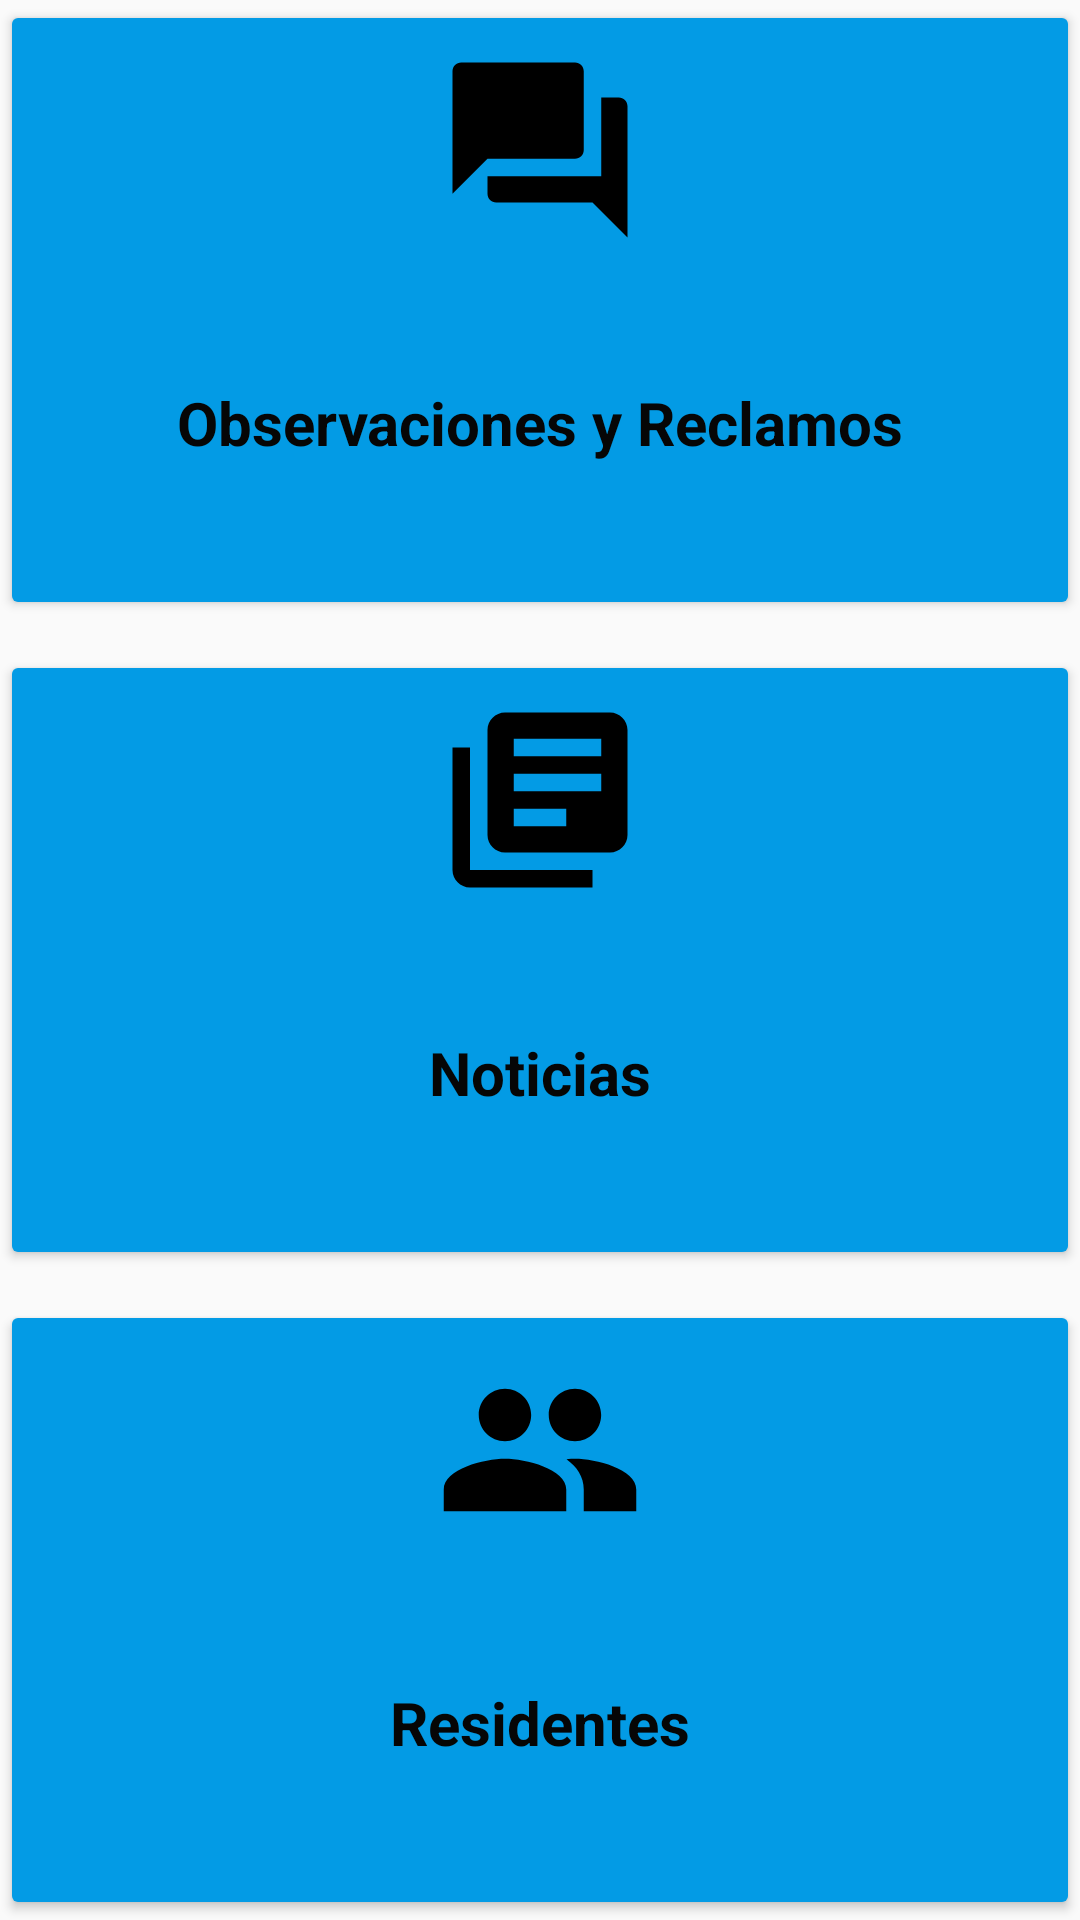

Produce the Android XML layout that renders to this screen, including the resource entries it uses.
<!-- AndroidManifest.xml: application theme AppTheme -->
<!-- res/layout/content_menu.xml -->
<?xml version="1.0" encoding="utf-8"?>
<LinearLayout xmlns:android="http://schemas.android.com/apk/res/android"
    xmlns:app="http://schemas.android.com/apk/res-auto"
    xmlns:tools="http://schemas.android.com/tools"
    android:layout_width="match_parent"
    android:layout_height="match_parent"
    android:orientation="vertical"
    app:layout_behavior="@string/appbar_scrolling_view_behavior"
    tools:context=".presentation.views.menu.MenuActivity"
    android:layout_marginTop="16dp"
    android:layout_marginBottom="16dp">

    <Button
        android:id="@+id/btnOpenClaim"
        style="@style/botonMenu"
        android:layout_width="match_parent"
        android:layout_height="0dp"
        android:layout_marginBottom="10dp"
        android:layout_weight="1"
        android:drawableTop="@drawable/ic_question_answer"
        android:text="@string/lbl_claims" />

    <Button
        android:id="@+id/btnOpenNews"
        style="@style/botonMenu"
        android:layout_width="match_parent"
        android:layout_height="0dp"
        android:layout_marginBottom="10dp"
        android:layout_weight="1"
        android:drawableTop="@drawable/ic_library_books"
        android:text="@string/lbl_news" />

    <Button
        android:id="@+id/btnOpenPeople"
        style="@style/botonMenu"
        android:layout_width="match_parent"
        android:layout_height="0dp"
        android:layout_weight="1"
        android:drawableTop="@drawable/ic_people_menu"
        android:text="@string/lbl_people" />

</LinearLayout>
<!-- resources referenced by this layout -->
<resources>
  <!-- drawable ic_library_books (drawable) -->
  <vector xmlns:android="http://schemas.android.com/apk/res/android"
      android:width="70dp"
      android:height="70dp"
      android:viewportHeight="24"
      android:viewportWidth="24">
      <path
          android:fillColor="#FF000000"
          android:pathData="M4,6L2,6v14c0,1.1 0.9,2 2,2h14v-2L4,20L4,6zM20,2L8,2c-1.1,0 -2,0.9 -2,2v12c0,1.1 0.9,2 2,2h12c1.1,0 2,-0.9 2,-2L22,4c0,-1.1 -0.9,-2 -2,-2zM19,11L9,11L9,9h10v2zM15,15L9,15v-2h6v2zM19,7L9,7L9,5h10v2z" />
  </vector>
  <!-- drawable ic_people_menu (drawable) -->
  <vector xmlns:android="http://schemas.android.com/apk/res/android"
      android:width="70dp"
      android:height="70dp"
      android:viewportHeight="24"
      android:viewportWidth="24">
      <path
          android:fillColor="#FF000000"
          android:pathData="M16,11c1.66,0 2.99,-1.34 2.99,-3S17.66,5 16,5c-1.66,0 -3,1.34 -3,3s1.34,3 3,3zM8,11c1.66,0 2.99,-1.34 2.99,-3S9.66,5 8,5C6.34,5 5,6.34 5,8s1.34,3 3,3zM8,13c-2.33,0 -7,1.17 -7,3.5L1,19h14v-2.5c0,-2.33 -4.67,-3.5 -7,-3.5zM16,13c-0.29,0 -0.62,0.02 -0.97,0.05 1.16,0.84 1.97,1.97 1.97,3.45L17,19h6v-2.5c0,-2.33 -4.67,-3.5 -7,-3.5z" />
  </vector>
  <!-- drawable ic_question_answer (drawable) -->
  <vector xmlns:android="http://schemas.android.com/apk/res/android"
      android:width="70dp"
      android:height="70dp"
      android:viewportHeight="24"
      android:viewportWidth="24">
      <path
          android:fillColor="#FF000000"
          android:pathData="M21,6h-2v9L6,15v2c0,0.55 0.45,1 1,1h11l4,4L22,7c0,-0.55 -0.45,-1 -1,-1zM17,12L17,3c0,-0.55 -0.45,-1 -1,-1L3,2c-0.55,0 -1,0.45 -1,1v14l4,-4h10c0.55,0 1,-0.45 1,-1z" />
  </vector>
  <string name="lbl_claims">Observaciones y Reclamos</string>
  <string name="lbl_news">Noticias</string>
  <string name="lbl_people">Residentes</string>
  <style name="botonMenu" parent="AppTheme">
          <item name="android:textColor">@color/colorBlack</item>
          <item name="android:textStyle">bold</item>
          <item name="android:textSize">20sp</item>
          <item name="android:paddingTop">15dp</item>
          <item name="android:backgroundTint">@color/colorPrimary</item>
          <item name="android:colorControlHighlight">@color/colorAccent</item>
          <item name="android:colorControlNormal">@color/colorPrimary</item>
      </style>
  <style name="AppTheme" parent="Theme.AppCompat.Light.NoActionBar">
          
          <item name="colorPrimary">@color/colorPrimary</item>
          <item name="colorPrimaryDark">@color/colorPrimaryDark</item>
          <item name="colorAccent">@color/colorAccent</item>
      </style>
  <color name="colorBlack">#060606</color>
  <color name="colorPrimary">#039be5</color>
  <color name="colorAccent">#00695c</color>
  <color name="colorPrimaryDark">#006db3</color>
</resources>
